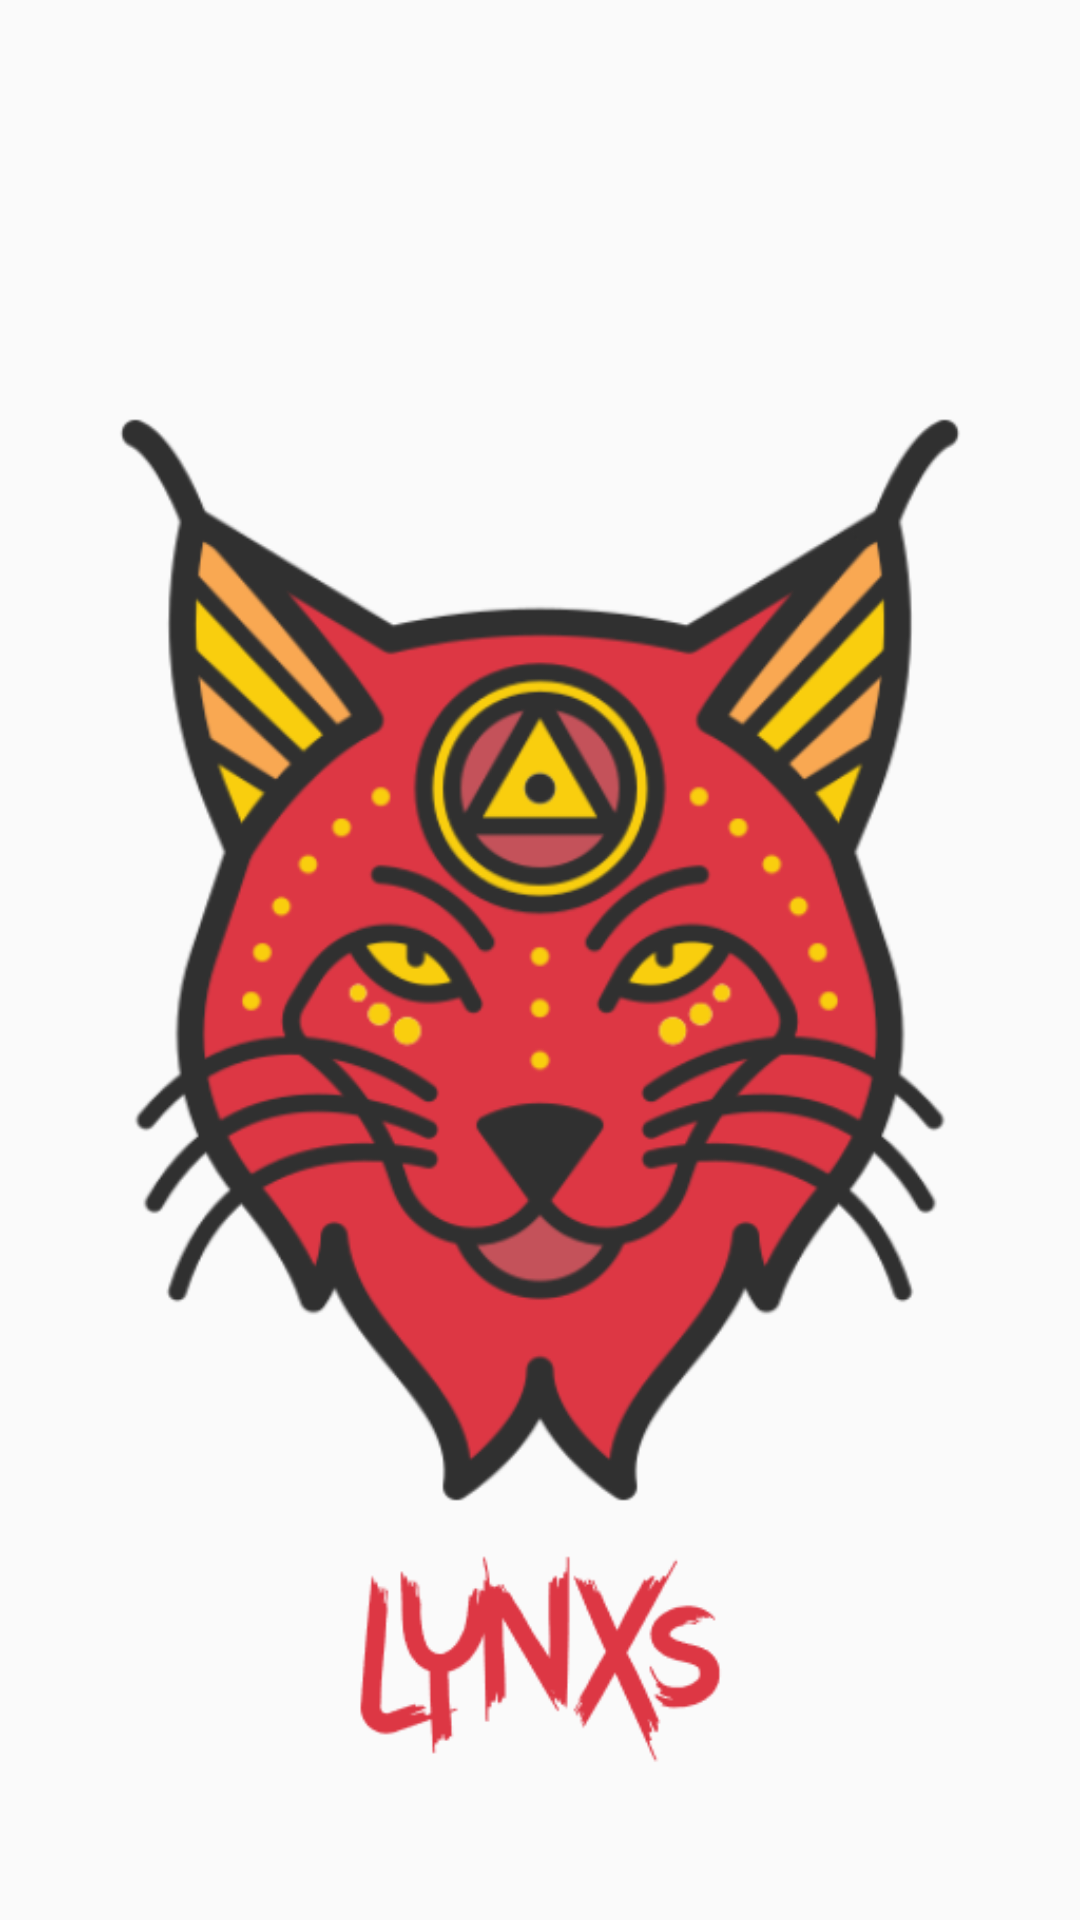

The Android layout XML behind this screen, and the referenced resources:
<!-- AndroidManifest.xml: application theme AppTheme.NoActionBar -->
<!-- res/layout/activity_main.xml -->
<?xml version="1.0" encoding="utf-8"?>
<RelativeLayout xmlns:android="http://schemas.android.com/apk/res/android"
    xmlns:app="http://schemas.android.com/apk/res-auto"
    xmlns:tools="http://schemas.android.com/tools"
    android:layout_width="match_parent"
    android:layout_height="match_parent"
    tools:context=".MainActivity">

    <ImageView
        android:id="@+id/iLogo"
        android:layout_width="match_parent"
        android:layout_height="match_parent"
        android:src="@drawable/lynx"/>

</RelativeLayout>
<!-- resources referenced by this layout -->
<resources>
  <!-- drawable lynx: png bitmap (drawable-v24, 86604 bytes) -->
  <style name="AppTheme.NoActionBar" parent="Theme.AppCompat.Light.DarkActionBar">
          <item name="windowActionBar">false</item>
          <item name="windowNoTitle">true</item>
          <item name="colorPrimary">@color/colorPrimary</item>
          <item name="colorPrimaryDark">@color/colorPrimary</item>
          <item name="colorAccent">@color/colorPrimary</item>
      </style>
  <color name="colorPrimary">#dd3744</color>
</resources>
